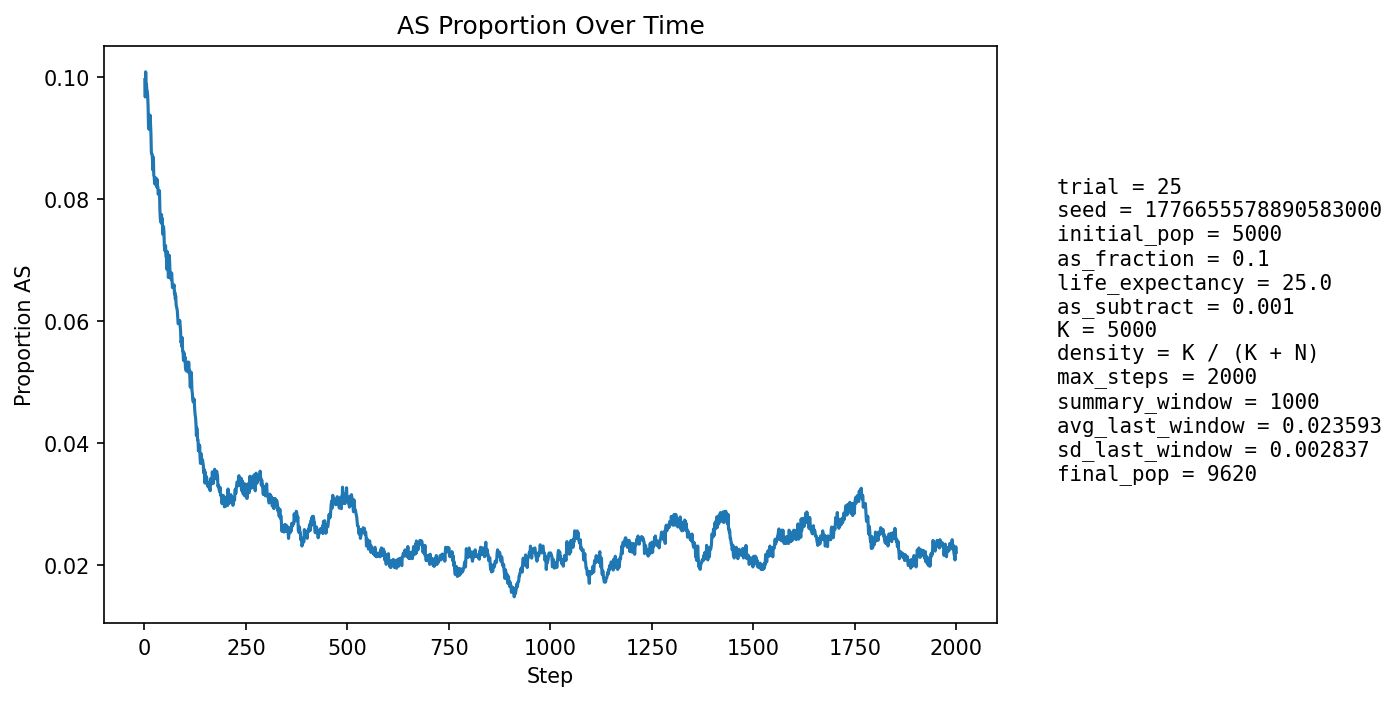

Data behind this chart, as committed beside it:
step, population_size, births, newborn_AA, newborn_AS, newborn_SS, prop_newborn_AA, prop_newborn_AS, prop_newborn_SS, prop_repro_AA, prop_repro_AS, prop_AS_population
1, 5399, 1296, 1163, 128, 5, 0.8974, 0.09877, 0.003858, 0.9008, 0.09919, 0.09965
2, 5589, 1248, 1138, 107, 3, 0.9119, 0.08574, 0.002404, 0.9006, 0.09942, 0.0968
3, 5757, 1227, 1085, 137, 5, 0.8843, 0.1117, 0.004075, 0.9007, 0.09927, 0.1009
4, 5917, 1214, 1099, 114, 1, 0.9053, 0.0939, 0.0008237, 0.8997, 0.1003, 0.09887
5, 6141, 1290, 1161, 125, 4, 0.9, 0.0969, 0.003101, 0.8999, 0.1001, 0.09884
6, 6366, 1339, 1210, 126, 3, 0.9037, 0.0941, 0.00224, 0.9031, 0.09688, 0.09786
7, 6587, 1372, 1238, 133, 1, 0.9023, 0.09694, 0.0007289, 0.9006, 0.09939, 0.09777
8, 6798, 1396, 1263, 131, 2, 0.9047, 0.09384, 0.001433, 0.9017, 0.0983, 0.09694
9, 7012, 1430, 1300, 124, 6, 0.9091, 0.08671, 0.004196, 0.9022, 0.09778, 0.09512
10, 7234, 1468, 1352, 114, 2, 0.921, 0.07766, 0.001362, 0.903, 0.09699, 0.09193
11, 7454, 1503, 1371, 131, 1, 0.9122, 0.08716, 0.0006653, 0.9035, 0.09655, 0.09149
12, 7663, 1533, 1389, 140, 4, 0.9061, 0.09132, 0.002609, 0.9047, 0.09534, 0.09148
13, 7839, 1534, 1372, 158, 4, 0.8944, 0.103, 0.002608, 0.9063, 0.09369, 0.09338
14, 8006, 1549, 1391, 155, 3, 0.898, 0.1001, 0.001937, 0.9087, 0.09127, 0.0938
15, 8162, 1569, 1429, 138, 2, 0.9108, 0.08795, 0.001275, 0.9108, 0.08919, 0.09226
16, 8307, 1591, 1455, 134, 2, 0.9145, 0.08422, 0.001257, 0.9112, 0.0888, 0.09077
17, 8437, 1605, 1483, 117, 5, 0.924, 0.0729, 0.003115, 0.9089, 0.09106, 0.08771
18, 8557, 1617, 1477, 134, 6, 0.9134, 0.08287, 0.003711, 0.9072, 0.09275, 0.08741
19, 8663, 1626, 1477, 140, 9, 0.9084, 0.0861, 0.005535, 0.9086, 0.09138, 0.08738
20, 8769, 1639, 1504, 132, 3, 0.9176, 0.08054, 0.00183, 0.9098, 0.09022, 0.08587
21, 8859, 1648, 1512, 130, 6, 0.9175, 0.07888, 0.003641, 0.9125, 0.0875, 0.08477
22, 8940, 1654, 1493, 158, 3, 0.9027, 0.09553, 0.001814, 0.9128, 0.08724, 0.08691
23, 9012, 1659, 1535, 122, 2, 0.9253, 0.07354, 0.001206, 0.9131, 0.08694, 0.08389
24, 9078, 1665, 1529, 134, 2, 0.9183, 0.08048, 0.001201, 0.9145, 0.08553, 0.08372
25, 9133, 1670, 1536, 129, 5, 0.9198, 0.07725, 0.002994, 0.9168, 0.08316, 0.08256
26, 9191, 1677, 1530, 146, 1, 0.9123, 0.08706, 0.0005963, 0.9156, 0.08441, 0.08345
27, 9240, 1680, 1536, 144, 0, 0.9143, 0.08571, 0.0, 0.918, 0.08199, 0.08355
28, 9275, 1684, 1545, 133, 6, 0.9175, 0.07898, 0.003563, 0.9183, 0.08173, 0.08237
29, 9316, 1687, 1537, 148, 2, 0.9111, 0.08773, 0.001186, 0.9186, 0.08141, 0.0834
30, 9348, 1690, 1557, 131, 2, 0.9213, 0.07751, 0.001183, 0.9178, 0.08225, 0.08205
31, 9378, 1693, 1542, 148, 3, 0.9108, 0.08742, 0.001772, 0.9175, 0.08254, 0.08328
32, 9398, 1694, 1557, 133, 4, 0.9191, 0.07851, 0.002361, 0.9181, 0.08191, 0.08193
33, 9423, 1696, 1555, 137, 4, 0.9169, 0.08078, 0.002358, 0.9171, 0.08292, 0.08203
34, 9443, 1699, 1569, 128, 2, 0.9235, 0.07534, 0.001177, 0.9186, 0.08143, 0.0808
35, 9460, 1700, 1557, 141, 2, 0.9159, 0.08294, 0.001176, 0.9171, 0.08289, 0.08129
36, 9476, 1701, 1561, 139, 1, 0.9177, 0.08172, 0.0005879, 0.9179, 0.08213, 0.08115
37, 9493, 1702, 1560, 142, 0, 0.9166, 0.08343, 0.0, 0.9176, 0.08237, 0.08143
38, 9498, 1703, 1583, 112, 8, 0.9295, 0.06577, 0.004698, 0.9194, 0.08063, 0.07833
39, 9514, 1705, 1587, 116, 2, 0.9308, 0.06804, 0.001173, 0.9197, 0.08032, 0.07694
40, 9522, 1706, 1581, 122, 3, 0.9267, 0.07151, 0.001758, 0.9196, 0.08039, 0.07624
41, 9533, 1706, 1572, 133, 1, 0.9215, 0.07796, 0.0005862, 0.9199, 0.08014, 0.07668
42, 9536, 1705, 1560, 141, 4, 0.915, 0.0827, 0.002346, 0.9221, 0.07789, 0.0775
43, 9544, 1707, 1582, 122, 3, 0.9268, 0.07147, 0.001757, 0.9244, 0.07557, 0.07596
44, 9553, 1707, 1569, 137, 1, 0.9192, 0.08026, 0.0005858, 0.9255, 0.07452, 0.07683
45, 9559, 1708, 1595, 111, 2, 0.9338, 0.06499, 0.001171, 0.9252, 0.07483, 0.07428
46, 9567, 1708, 1583, 124, 1, 0.9268, 0.0726, 0.0005855, 0.9238, 0.07623, 0.07442
47, 9573, 1708, 1569, 137, 2, 0.9186, 0.08021, 0.001171, 0.925, 0.07497, 0.07552
48, 9576, 1708, 1580, 125, 3, 0.9251, 0.07319, 0.001756, 0.9245, 0.07552, 0.07467
49, 9578, 1708, 1599, 106, 3, 0.9362, 0.06206, 0.001756, 0.9269, 0.07309, 0.07235
50, 9580, 1710, 1591, 115, 4, 0.9304, 0.06725, 0.002339, 0.9264, 0.07361, 0.07182
51, 9584, 1710, 1591, 119, 0, 0.9304, 0.06959, 0.0, 0.9252, 0.07479, 0.07147
52, 9584, 1709, 1576, 132, 1, 0.9222, 0.07724, 0.0005851, 0.9254, 0.07461, 0.07241
53, 9583, 1709, 1595, 112, 2, 0.9333, 0.06554, 0.00117, 0.928, 0.072, 0.07065
54, 9586, 1709, 1589, 119, 1, 0.9298, 0.06963, 0.0005851, 0.9298, 0.07021, 0.07062
55, 9587, 1710, 1607, 102, 1, 0.9398, 0.05965, 0.0005848, 0.93, 0.06998, 0.06853
56, 9591, 1710, 1568, 141, 1, 0.917, 0.08246, 0.0005848, 0.9294, 0.07056, 0.07142
57, 9592, 1710, 1583, 125, 2, 0.9257, 0.0731, 0.00117, 0.9298, 0.07015, 0.0711
58, 9586, 1709, 1598, 108, 3, 0.935, 0.06319, 0.001755, 0.93, 0.06995, 0.06916
59, 9590, 1710, 1612, 97, 1, 0.9427, 0.05673, 0.0005848, 0.9327, 0.06735, 0.06715
60, 9589, 1710, 1586, 123, 1, 0.9275, 0.07193, 0.0005848, 0.9305, 0.06953, 0.06852
... 1,940 more rows
